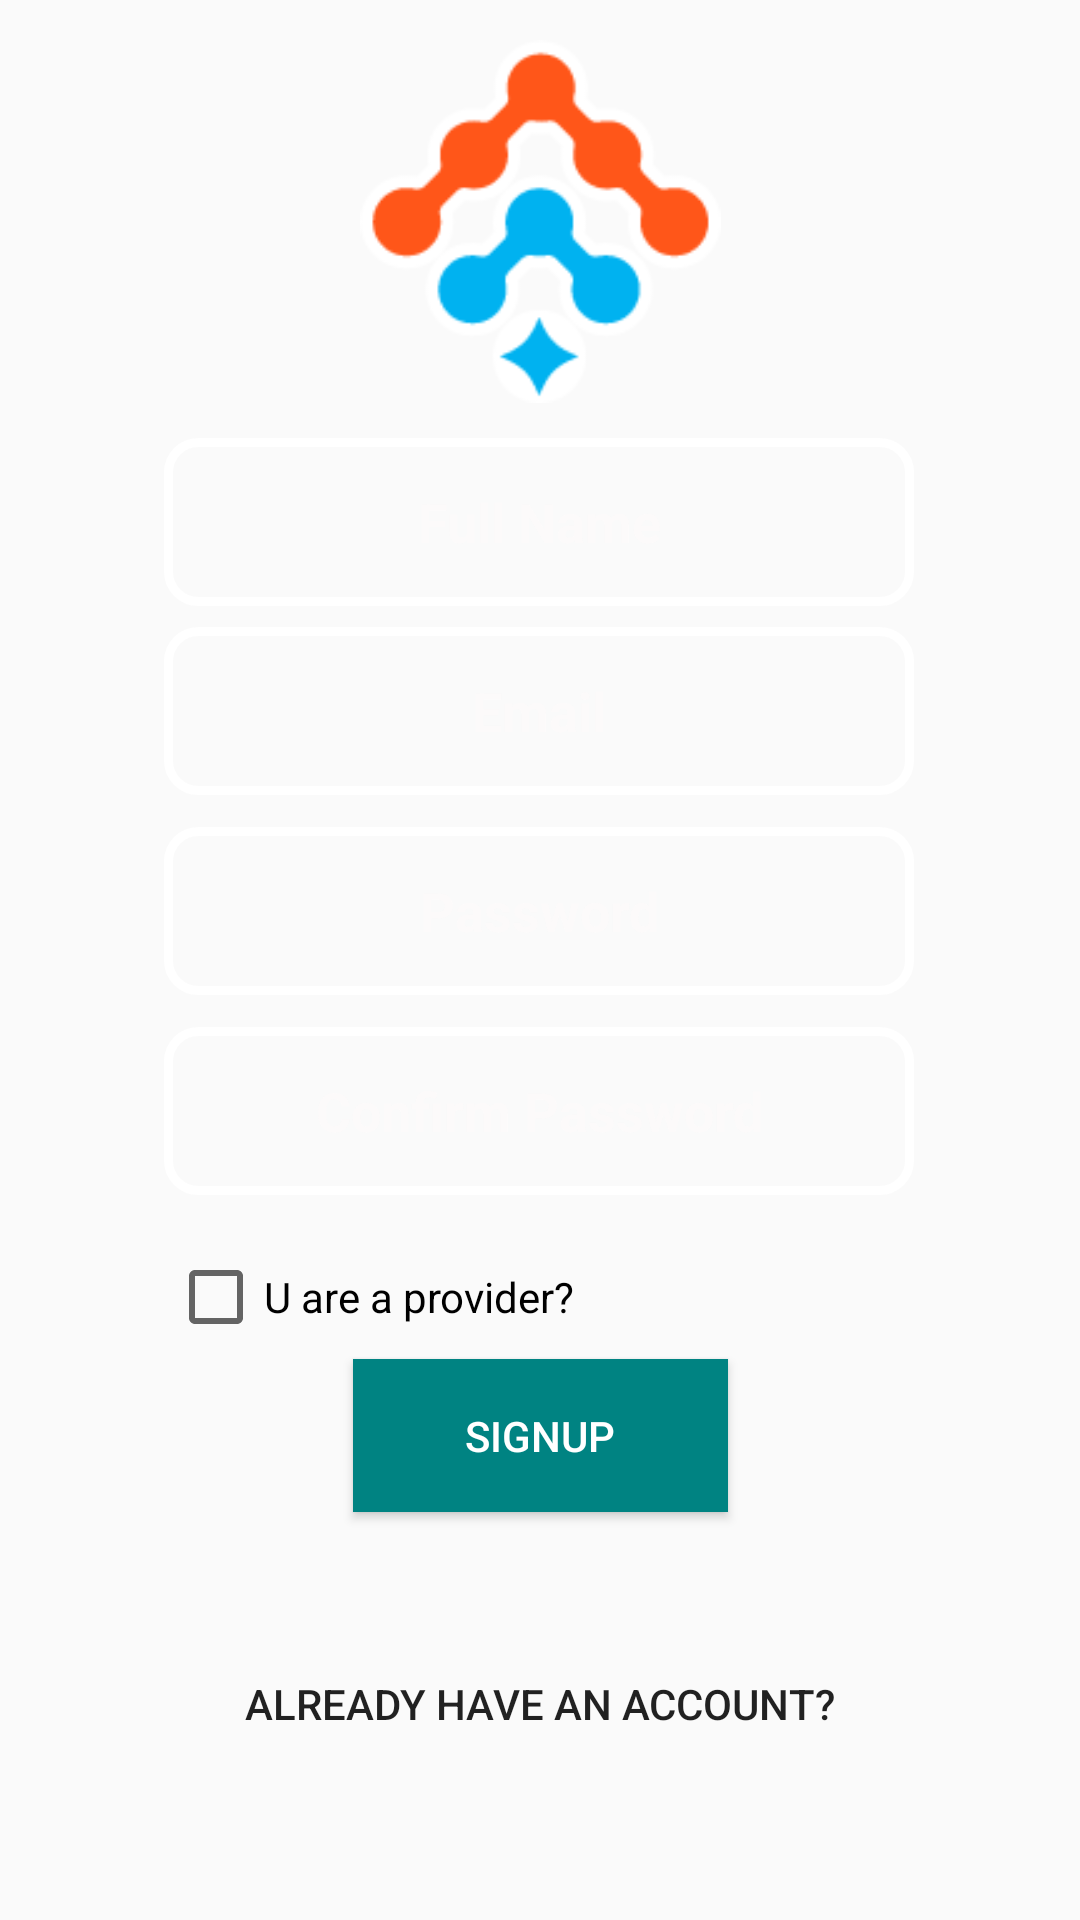

The Android layout XML behind this screen, and the referenced resources:
<!-- AndroidManifest.xml: application theme Theme.ZIKACRM -->
<!-- res/layout/signup_layout.xml -->
<?xml version="1.0" encoding="utf-8"?>
<androidx.constraintlayout.widget.ConstraintLayout xmlns:android="http://schemas.android.com/apk/res/android"
    xmlns:app="http://schemas.android.com/apk/res-auto"
    xmlns:tools="http://schemas.android.com/tools"
    android:layout_width="match_parent"
    android:layout_height="match_parent"
    android:background="@drawable/gradient_background_color"
    >


    <Button
        android:id="@+id/btn_signup"
        android:layout_width="125dp"
        android:layout_height="51dp"
        android:background="#008382"
        android:ellipsize="none"
        android:text="SignUp"
        android:textColor="#FFFFFF"
        android:textColorHint="#101010"
        app:layout_constraintBottom_toBottomOf="parent"
        app:layout_constraintEnd_toEndOf="parent"
        app:layout_constraintStart_toStartOf="parent"
        app:layout_constraintTop_toTopOf="parent"
        app:layout_constraintVertical_bias="0.769" />

    <EditText
        android:id="@+id/rgstr_name"
        android:layout_width="250dp"
        android:layout_height="56dp"
        android:background="@drawable/edit_text_border"
        android:ems="10"
        android:hint="Full Name"
        android:inputType="textPersonName"
        android:textAlignment="center"
        android:textColorHint="#97FDFAFA"
        android:textStyle="bold"
        app:layout_constraintBottom_toBottomOf="parent"
        app:layout_constraintEnd_toEndOf="parent"
        app:layout_constraintHorizontal_bias="0.496"
        app:layout_constraintStart_toStartOf="parent"
        app:layout_constraintTop_toTopOf="parent"
        app:layout_constraintVertical_bias="0.25" />

    <EditText
        android:id="@+id/rgstr_email"
        android:layout_width="250dp"
        android:layout_height="56dp"
        android:background="@drawable/edit_text_border"
        android:ems="10"
        android:hint="Email"
        android:inputType="textEmailAddress"
        android:textAlignment="center"
        android:textColorHint="#97FDFAFA"
        android:textStyle="bold"
        app:layout_constraintBottom_toBottomOf="parent"
        app:layout_constraintEnd_toEndOf="parent"
        app:layout_constraintHorizontal_bias="0.496"
        app:layout_constraintStart_toStartOf="parent"
        app:layout_constraintTop_toTopOf="parent"
        app:layout_constraintVertical_bias="0.358" />

    <EditText
        android:id="@+id/rgstr_pass"
        android:layout_width="250dp"
        android:layout_height="56dp"
        android:background="@drawable/edit_text_border"
        android:ems="10"
        android:hint="Password"
        android:inputType="textPassword"
        android:textAlignment="center"
        android:textColorHint="#97FDFAFA"
        android:textStyle="bold"
        app:layout_constraintBottom_toBottomOf="parent"
        app:layout_constraintEnd_toEndOf="parent"
        app:layout_constraintHorizontal_bias="0.496"
        app:layout_constraintStart_toStartOf="parent"
        app:layout_constraintTop_toTopOf="parent"
        app:layout_constraintVertical_bias="0.472" />

    <EditText
        android:id="@+id/rgstr_conPass"
        android:layout_width="250dp"
        android:layout_height="56dp"
        android:background="@drawable/edit_text_border"
        android:ems="10"
        android:hint="Confirm Password"
        android:inputType="textPassword"
        android:textAlignment="center"
        android:textColorHint="#97FDFAFA"
        android:textStyle="bold"
        app:layout_constraintBottom_toBottomOf="parent"
        app:layout_constraintEnd_toEndOf="parent"
        app:layout_constraintHorizontal_bias="0.496"
        app:layout_constraintStart_toStartOf="parent"
        app:layout_constraintTop_toTopOf="parent"
        app:layout_constraintVertical_bias="0.586" />

    <ImageView
        android:id="@+id/imageView"
        android:layout_width="147dp"
        android:layout_height="121dp"
        app:layout_constraintBottom_toBottomOf="parent"
        app:layout_constraintEnd_toEndOf="parent"
        app:layout_constraintStart_toStartOf="parent"
        app:layout_constraintTop_toTopOf="parent"
        app:layout_constraintVertical_bias="0.026"
        app:srcCompat="@drawable/logo_oficial" />

    <Button
        android:id="@+id/btn_account"
        android:layout_width="wrap_content"
        android:layout_height="wrap_content"
        android:layout_marginBottom="48dp"
        android:background="#00FFFFFF"
        android:text="@string/alredyAccount"
        app:layout_constraintBottom_toBottomOf="parent"
        app:layout_constraintEnd_toEndOf="parent"
        app:layout_constraintHorizontal_bias="0.497"
        app:layout_constraintStart_toStartOf="parent" />

    <CheckBox
        android:id="@+id/checkBox"
        android:layout_width="wrap_content"
        android:layout_height="wrap_content"
        android:layout_marginStart="80dp"
        android:layout_marginTop="26dp"
        android:layout_marginEnd="193dp"
        android:layout_marginBottom="13dp"
        android:minHeight="48dp"
        android:text="U are a provider?"
        app:layout_constraintBottom_toTopOf="@+id/btn_signup"
        app:layout_constraintEnd_toEndOf="parent"
        app:layout_constraintStart_toStartOf="parent"
        app:layout_constraintTop_toBottomOf="@+id/rgstr_conPass" />

</androidx.constraintlayout.widget.ConstraintLayout>
<!-- resources referenced by this layout -->
<resources>
  <!-- drawable edit_text_border (drawable) -->
  <?xml version="1.0" encoding="utf-8"?>
  <shape xmlns:android="http://schemas.android.com/apk/res/android"
      android:shape="rectangle">
  
      <stroke
          android:width="3dp"
          android:color="@color/white"
  
          />
          <corners
              android:radius="10dp"
              />
  </shape>
  <!-- drawable logo_oficial: png bitmap (drawable, 5670 bytes) -->
  <string name="alredyAccount">Already have an account?</string>
  <style name="Theme.ZIKACRM" parent="Theme.AppCompat.DayNight.NoActionBar">
          
          <item name="colorPrimary">@color/purple_500</item>
          <item name="colorPrimaryVariant">@color/purple_700</item>
          <item name="colorOnPrimary">@color/white</item>
          
          <item name="colorSecondary">@color/teal_200</item>
          <item name="colorSecondaryVariant">@color/teal_700</item>
          <item name="colorOnSecondary">@color/black</item>
          
          <item name="android:statusBarColor">?attr/colorPrimaryVariant</item>
          
      </style>
  <!-- not gathered from this repository: default colours our renderer supplied (Android Studio template values) -->
  <color name="purple_500">#FF6200EE</color>
  <color name="purple_700">#FF3700B3</color>
  <color name="teal_200">#FF03DAC5</color>
  <color name="teal_700">#FF018786</color>
  <color name="black">#FF000000</color>
  <color name="white">#FFFFFFFF</color>
</resources>
